Image classification data set "data_processed" (1Line25/Brain-Tumor-Detection-AI on GitHub). Class labels (4): glioma tumor, meningioma tumor, no tumor, pituitary tumor.

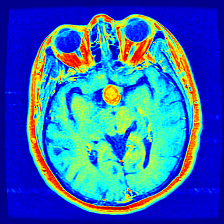
Label: pituitary tumor

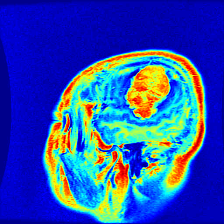
Label: meningioma tumor

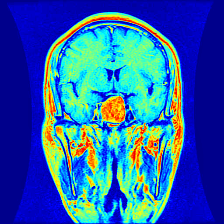
Label: pituitary tumor

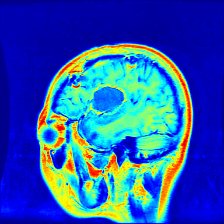
Label: glioma tumor

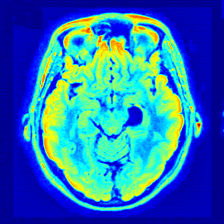
Label: no tumor

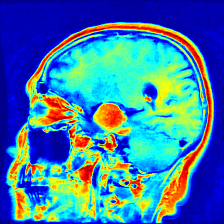
Label: meningioma tumor
